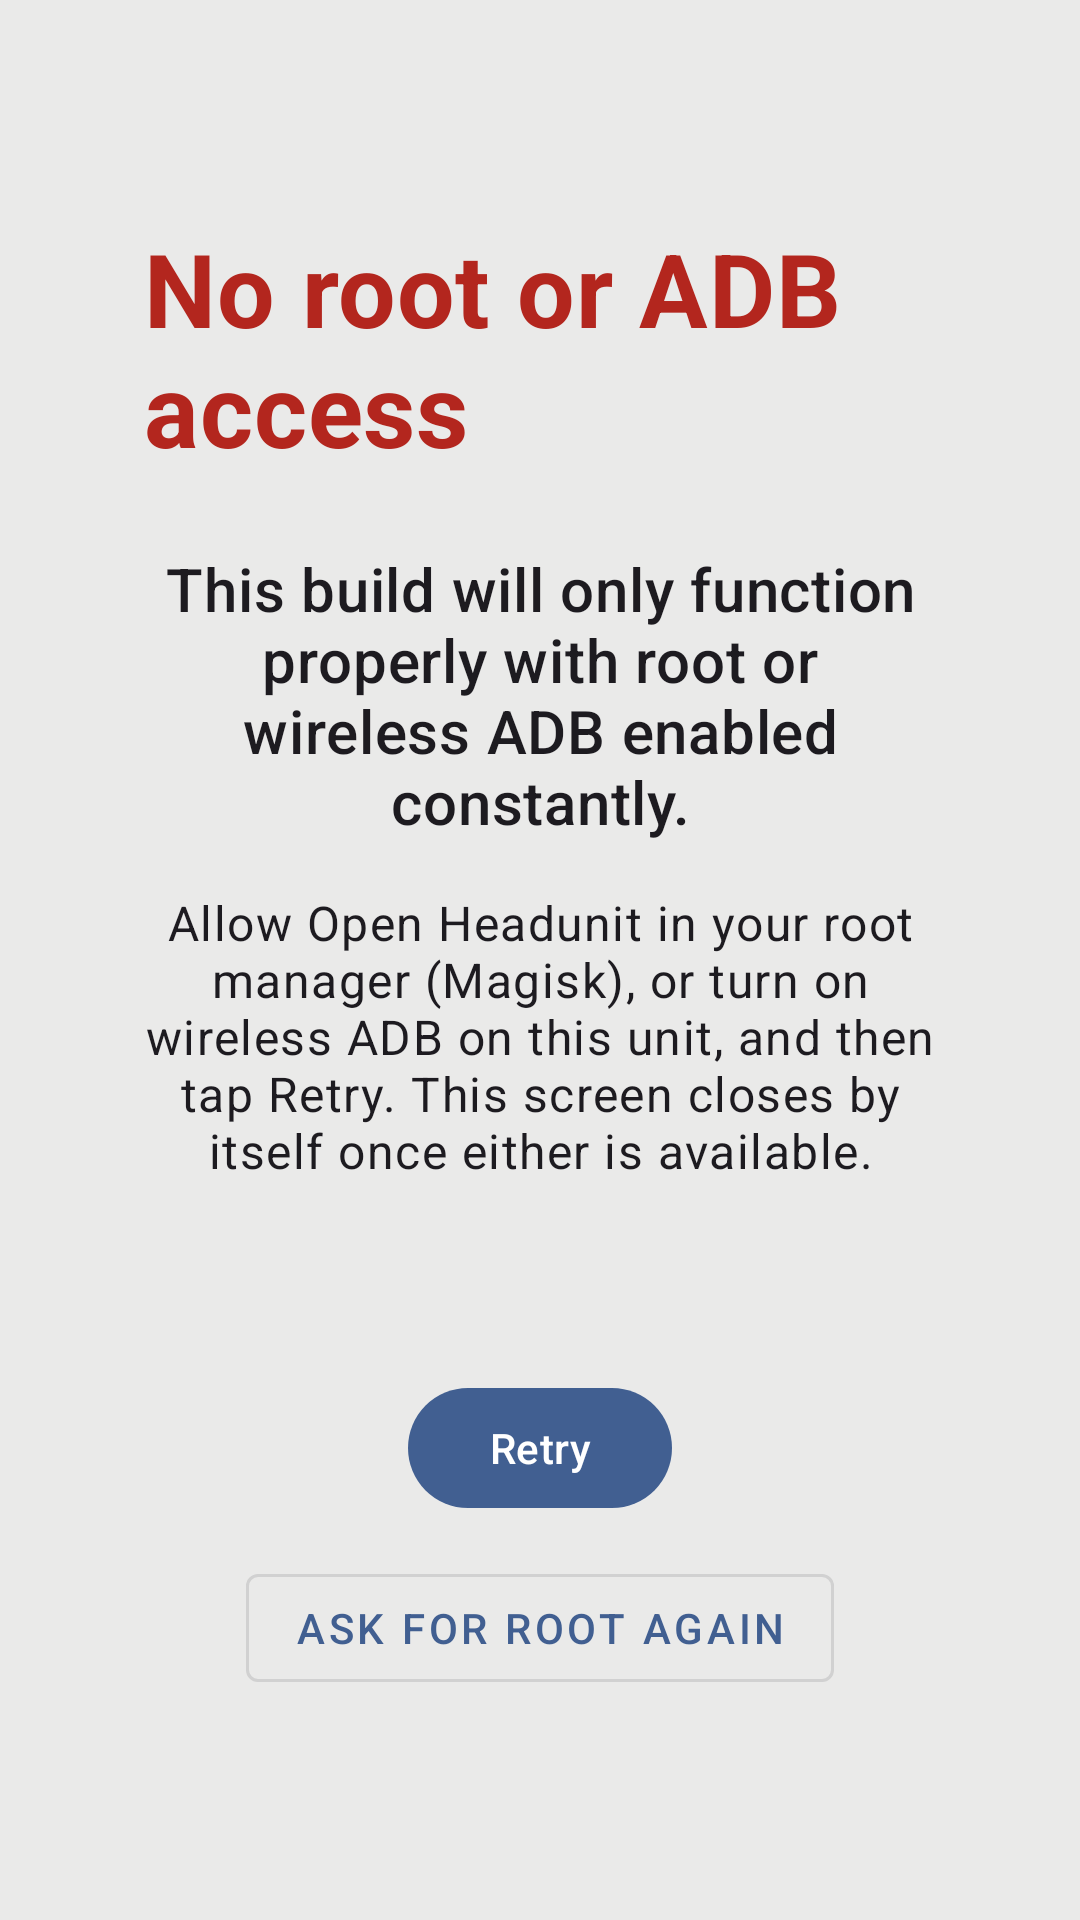

Produce the Android XML layout that renders to this screen, including the resource entries it uses.
<!-- AndroidManifest.xml: activity theme AppTheme -->
<!-- res/layout/activity_no_shell_access.xml -->
<?xml version="1.0" encoding="utf-8"?>
<LinearLayout xmlns:android="http://schemas.android.com/apk/res/android"
    xmlns:tools="http://schemas.android.com/tools"
    android:layout_width="match_parent"
    android:layout_height="match_parent"
    android:background="?android:attr/colorBackground"
    android:gravity="center"
    android:orientation="vertical"
    android:padding="48dp">

    <TextView
        android:layout_width="wrap_content"
        android:layout_height="wrap_content"
        android:text="@string/no_shell_access_title"
        android:textAppearance="?attr/textAppearanceHeadline4"
        android:textColor="?attr/colorError"
        android:textStyle="bold" />

    <TextView
        android:layout_width="match_parent"
        android:layout_height="wrap_content"
        android:layout_marginTop="24dp"
        android:gravity="center"
        android:text="@string/no_shell_access_message"
        android:textAppearance="?attr/textAppearanceHeadline6" />

    <TextView
        android:layout_width="match_parent"
        android:layout_height="wrap_content"
        android:layout_marginTop="16dp"
        android:gravity="center"
        android:text="@string/no_shell_access_how"
        android:textAppearance="?attr/textAppearanceBody1" />

    <TextView
        android:id="@+id/no_shell_status"
        android:layout_width="match_parent"
        android:layout_height="wrap_content"
        android:layout_marginTop="16dp"
        android:gravity="center"
        android:textAppearance="?attr/textAppearanceCaption"
        tools:text="Still no root or ADB." />

    <com.google.android.material.button.MaterialButton
        android:id="@+id/no_shell_retry"
        android:layout_width="wrap_content"
        android:layout_height="wrap_content"
        android:layout_marginTop="32dp"
        android:text="@string/no_shell_access_retry" />

    <com.google.android.material.button.MaterialButton
        android:id="@+id/no_shell_ask_root"
        style="@style/Widget.MaterialComponents.Button.OutlinedButton"
        android:layout_width="wrap_content"
        android:layout_height="wrap_content"
        android:layout_marginTop="12dp"
        android:text="@string/no_shell_access_ask_root" />

    <com.google.android.material.button.MaterialButton
        android:id="@+id/no_shell_root_only_off"
        style="@style/Widget.MaterialComponents.Button.OutlinedButton"
        android:layout_width="wrap_content"
        android:layout_height="wrap_content"
        android:layout_marginTop="12dp"
        android:text="@string/no_shell_access_root_only_off"
        android:visibility="gone" />

</LinearLayout>
<!-- resources referenced by this layout -->
<resources>
  <string name="no_shell_access_ask_root">Ask for root again</string>
  <string name="no_shell_access_how">Allow Open Headunit in your root manager (Magisk), or turn on wireless ADB on this unit, and then tap Retry. This screen closes by itself once either is available.</string>
  <string name="no_shell_access_message">This build will only function properly with root or wireless ADB enabled constantly.</string>
  <string name="no_shell_access_retry">Retry</string>
  <string name="no_shell_access_root_only_off">Turn off root-only (debug)</string>
  <string name="no_shell_access_title">No root or ADB access</string>
  <!-- drawable bg (drawable) -->
  <?xml version="1.0" encoding="utf-8"?>
  <shape xmlns:android="http://schemas.android.com/apk/res/android"
      android:shape="rectangle">
      <solid android:color="@color/app_background" />
  </shape>
  <color name="app_background">#EAEAE9</color>
  <color name="brand_primary">#415F91</color>
  <style name="DarkAlertDialog" parent="Theme.Material3.DayNight.Dialog.Alert">
          <item name="colorPrimary">@color/brand_primary</item>
          <item name="colorOnPrimary">@android:color/white</item>
          <item name="colorSecondary">@color/brand_primary</item>
          <item name="colorOnSecondary">@android:color/white</item>
          <item name="android:colorAccent">@color/brand_primary</item>
          <item name="android:background">?attr/colorSurface</item>
          <item name="android:textColorPrimary">@color/adaptive_text_color</item>
          <item name="buttonBarPositiveButtonStyle">@style/DialogButton.Positive</item>
          <item name="buttonBarNegativeButtonStyle">@style/DialogButton.Negative</item>
          <item name="shapeAppearance">@style/ShapeAppearanceOverlay.App.Dialog.Rounded</item>
          <item name="shapeAppearanceOverlay">@style/ShapeAppearanceOverlay.App.Dialog.Rounded</item>
      </style>
  <color name="md_surface">@color/app_background</color>
  <color name="md_surface_container">#F8F8F7</color>
  <color name="md_surface_container_high">#F2F2F1</color>
  <color name="md_surface_container_highest">#DEDEDD</color>
  <color name="md_on_surface">#191C20</color>
  <color name="md_on_surface_variant">#44474E</color>
  <color name="md_outline">#74777F</color>
  <color name="md_outline_variant">#C8C8C6</color>
  <color name="md_primary">#415F91</color>
  <color name="md_on_primary">#FFFFFF</color>
  <color name="md_secondary_container">#DAE2F9</color>
  <color name="md_on_secondary_container">#131C2B</color>
  <color name="adaptive_text_color">#DE000000</color>
  <style name="DialogButton.Positive" parent="Widget.Material3.Button">
          <item name="android:textColor">@android:color/white</item>
          <item name="backgroundTint">@color/brand_primary</item>
          <item name="android:backgroundTint">@color/brand_primary</item>
          <item name="android:background">@drawable/btn_primary</item>
      </style>
  <style name="DialogButton.Negative" parent="Widget.Material3.Button.TextButton">
          <item name="android:textColor">@color/brand_primary</item>
          <item name="colorSecondary">@color/brand_primary</item>
      </style>
  <style name="ShapeAppearanceOverlay.App.Dialog.Rounded" parent="">
          <item name="cornerFamily">rounded</item>
          <item name="cornerSize">24dp</item>
      </style>
</resources>
